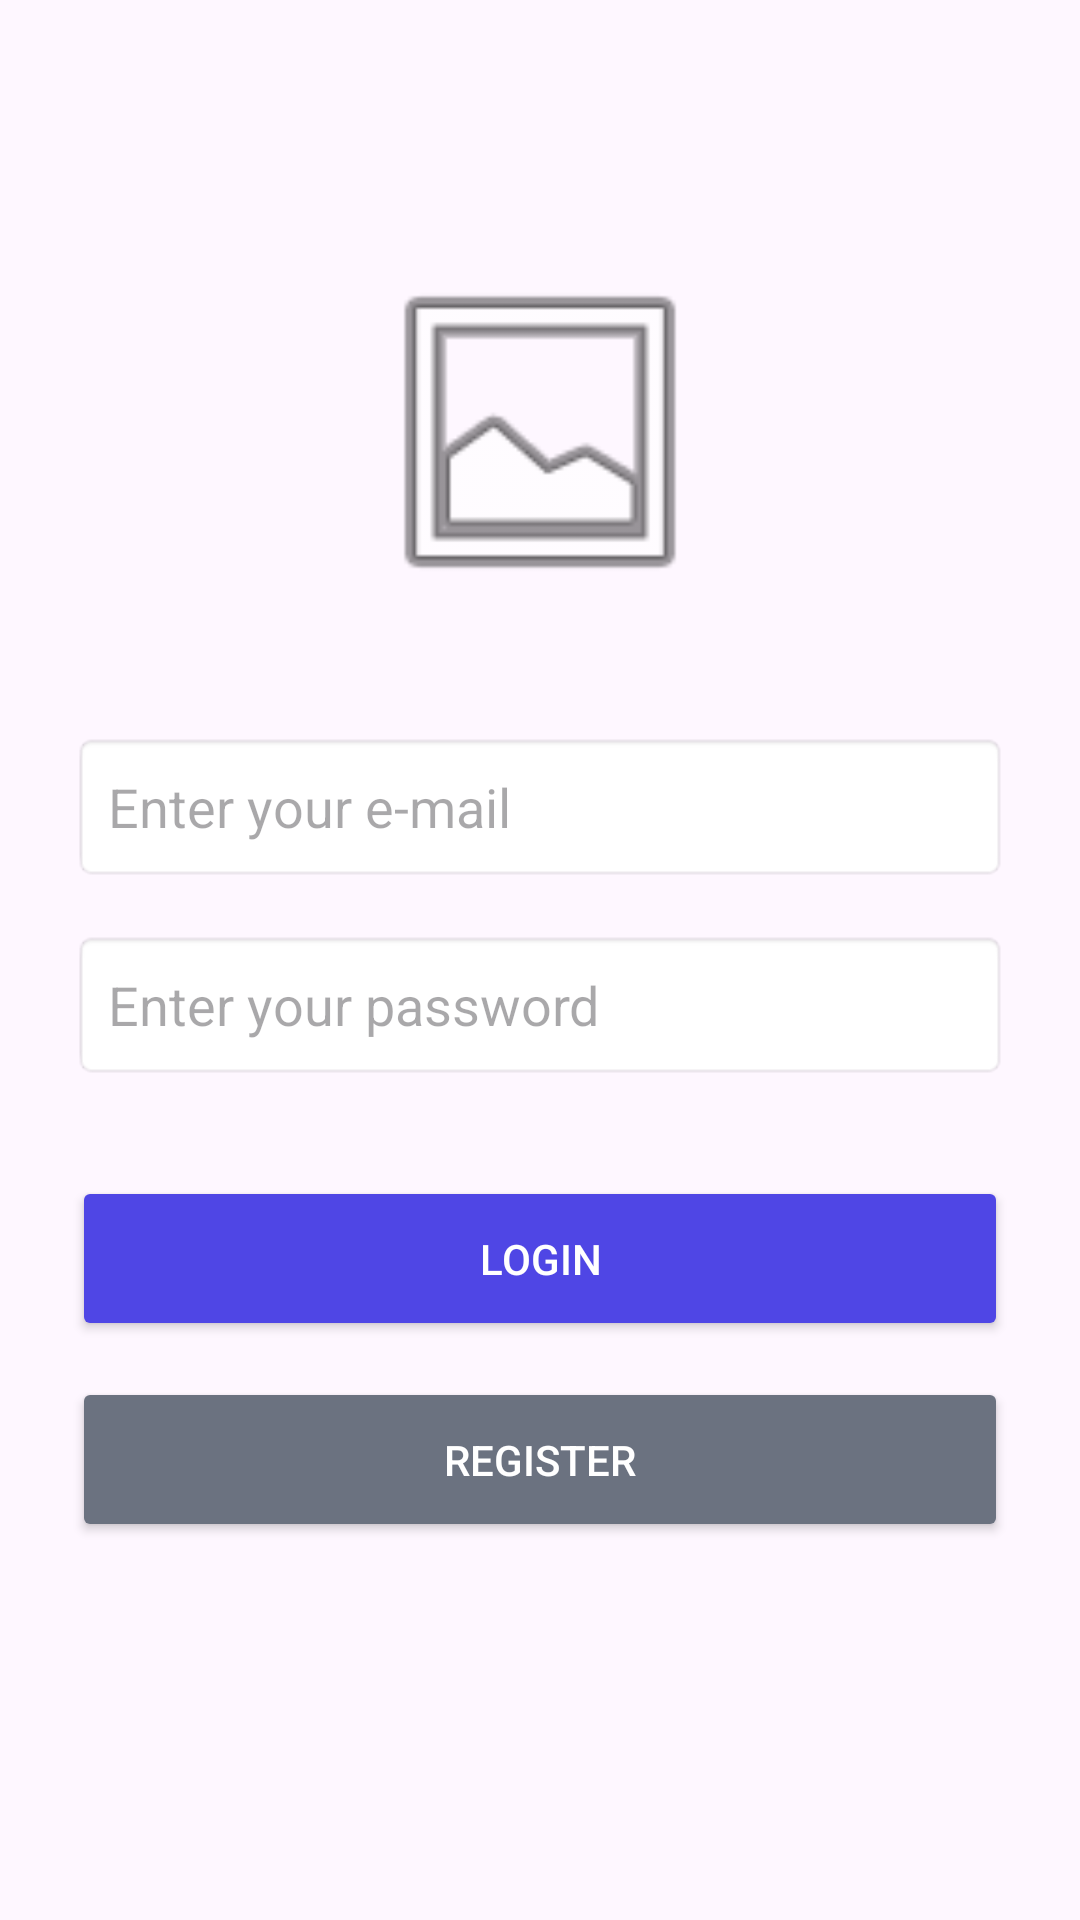

Layout XML and referenced resources for this Android screen:
<!-- AndroidManifest.xml: application theme Theme.CondoManager -->
<!-- res/layout/activity_main.xml -->
<?xml version="1.0" encoding="utf-8"?>
<androidx.constraintlayout.widget.ConstraintLayout
    xmlns:android="http://schemas.android.com/apk/res/android"
    xmlns:app="http://schemas.android.com/apk/res-auto"
    xmlns:tools="http://schemas.android.com/tools"
    android:layout_width="match_parent"
    android:layout_height="match_parent"
    android:padding="24dp"
    tools:context=".MainActivity">

    <ImageView
        android:id="@+id/imgLogo"
        android:layout_width="120dp"
        android:layout_height="120dp"
        android:layout_marginTop="60dp"
        android:src="@android:drawable/ic_menu_gallery"
        app:layout_constraintTop_toTopOf="parent"
        app:layout_constraintStart_toStartOf="parent"
        app:layout_constraintEnd_toEndOf="parent" />

    <EditText
        android:id="@+id/edtEmail"
        android:layout_width="match_parent"
        android:layout_height="50dp"
        android:layout_marginTop="40dp"
        android:hint="Enter your e-mail"
        android:inputType="textEmailAddress"
        android:padding="12dp"
        android:background="@android:drawable/editbox_background_normal"
        app:layout_constraintTop_toBottomOf="@id/imgLogo"
        app:layout_constraintStart_toStartOf="parent"
        app:layout_constraintEnd_toEndOf="parent" />

    <EditText
        android:id="@+id/edtPassword"
        android:layout_width="match_parent"
        android:layout_height="50dp"
        android:layout_marginTop="16dp"
        android:hint="Enter your password"
        android:inputType="textPassword"
        android:padding="12dp"
        android:background="@android:drawable/editbox_background_normal"
        app:layout_constraintTop_toBottomOf="@id/edtEmail"
        app:layout_constraintStart_toStartOf="parent"
        app:layout_constraintEnd_toEndOf="parent" />

    <Button
        android:id="@+id/btnLogin"
        android:layout_width="match_parent"
        android:layout_height="55dp"
        android:layout_marginTop="32dp"
        android:text="Login"
        android:backgroundTint="#4F46E5"
        android:textColor="#FFFFFF"
        app:layout_constraintTop_toBottomOf="@id/edtPassword"
        app:layout_constraintStart_toStartOf="parent"
        app:layout_constraintEnd_toEndOf="parent" />

    <Button
        android:id="@+id/btnRegister"
        android:layout_width="match_parent"
        android:layout_height="55dp"
        android:layout_marginTop="12dp"
        android:text="Register"
        android:backgroundTint="#6B7280"
        android:textColor="#FFFFFF"
        app:layout_constraintTop_toBottomOf="@id/btnLogin"
        app:layout_constraintStart_toStartOf="parent"
        app:layout_constraintEnd_toEndOf="parent" />

</androidx.constraintlayout.widget.ConstraintLayout>
<!-- resources referenced by this layout -->
<resources>
  <style name="Theme.CondoManager" parent="Base.Theme.CondoManager" />
  <style name="Base.Theme.CondoManager" parent="Theme.Material3.DayNight.NoActionBar">
          
          
      </style>
</resources>
